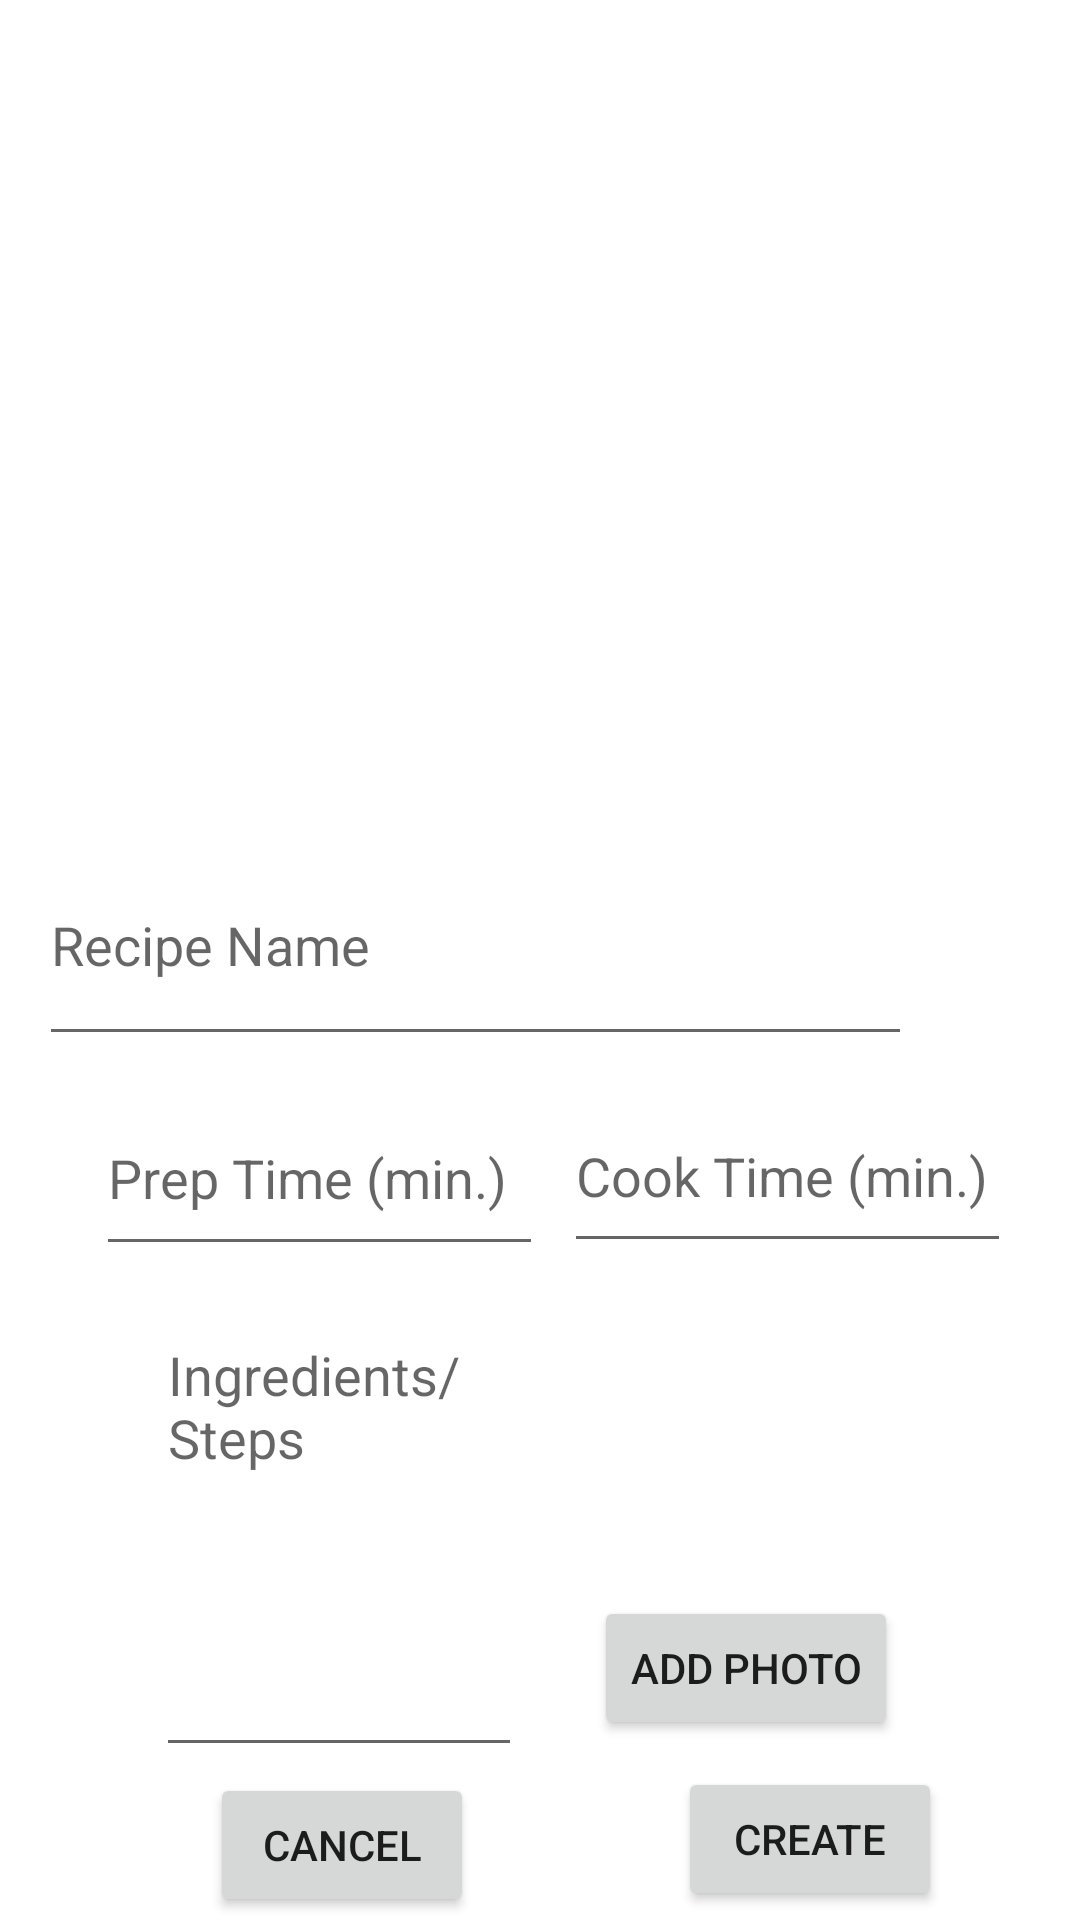

Here is an Android app screen rendered from its layout file. Give the layout XML and the strings, colors and styles it references.
<!-- AndroidManifest.xml: application theme Theme.CookBook -->
<!-- res/layout/fragment_upload.xml -->
<?xml version="1.0" encoding="utf-8"?>
<androidx.constraintlayout.widget.ConstraintLayout xmlns:android="http://schemas.android.com/apk/res/android"
    xmlns:app="http://schemas.android.com/apk/res-auto"
    xmlns:tools="http://schemas.android.com/tools"
    android:id="@+id/relativeLayout"
    android:layout_width="match_parent"
    android:layout_height="match_parent"
    tools:context=".UploadFragment">

    <EditText
        android:id="@+id/recipeName"
        android:layout_width="291dp"
        android:layout_height="77dp"
        android:layout_marginStart="13dp"
        android:layout_marginEnd="6dp"
        android:layout_marginBottom="288dp"
        android:ems="10"
        android:hint="@string/recipe_name"
        android:inputType="textPersonName"
        app:layout_constraintBottom_toBottomOf="parent"
        app:layout_constraintEnd_toEndOf="parent"
        app:layout_constraintHorizontal_bias="0.0"
        app:layout_constraintStart_toStartOf="parent" />

    <EditText
        android:id="@+id/instructions"
        android:layout_width="122dp"
        android:layout_height="153dp"
        android:layout_marginEnd="186dp"
        android:layout_marginBottom="51dp"
        android:ems="10"
        android:gravity="start|top"
        android:hint="@string/ingredient_step"
        android:inputType="textMultiLine"
        app:layout_constraintBottom_toBottomOf="parent"
        app:layout_constraintEnd_toEndOf="parent" />

    <Button
        android:id="@+id/addPhoto"
        android:layout_width="wrap_content"
        android:layout_height="wrap_content"
        android:layout_marginStart="181dp"
        android:layout_marginEnd="44dp"
        android:layout_marginBottom="60dp"
        android:text="@string/add_photo"
        app:layout_constraintBottom_toBottomOf="parent"
        app:layout_constraintEnd_toEndOf="parent"
        app:layout_constraintStart_toStartOf="parent" />

    <Button
        android:id="@+id/cancelCreation"
        android:layout_width="wrap_content"
        android:layout_height="wrap_content"
        android:layout_marginEnd="202dp"
        android:layout_marginBottom="1dp"
        android:text="@string/cancel"
        app:layout_constraintBottom_toBottomOf="parent"
        app:layout_constraintEnd_toEndOf="parent" />

    <Button
        android:id="@+id/createRecipe"
        android:layout_width="wrap_content"
        android:layout_height="wrap_content"
        android:layout_marginEnd="46dp"
        android:layout_marginBottom="3dp"
        android:text="@string/create"
        app:layout_constraintBottom_toBottomOf="parent"
        app:layout_constraintEnd_toEndOf="parent" />

    <EditText
        android:id="@+id/prepTime"
        android:layout_width="149dp"
        android:layout_height="62dp"
        android:layout_marginStart="12dp"
        android:layout_marginEnd="159dp"
        android:layout_marginBottom="218dp"
        android:ems="10"
        android:hint="@string/prep_time_example"
        android:inputType="time"
        app:layout_constraintBottom_toBottomOf="parent"
        app:layout_constraintEnd_toEndOf="parent"
        app:layout_constraintStart_toStartOf="parent" />

    <EditText
        android:id="@+id/cookTime"
        android:layout_width="149dp"
        android:layout_height="61dp"
        android:layout_marginStart="168dp"
        android:layout_marginEnd="3dp"
        android:layout_marginBottom="219dp"
        android:ems="10"
        android:hint="@string/cook_time_example"
        android:inputType="time"
        app:layout_constraintBottom_toBottomOf="parent"
        app:layout_constraintEnd_toEndOf="parent"
        app:layout_constraintStart_toStartOf="parent" />


    <ImageView
        android:id="@+id/foodImage"
        android:layout_width="128dp"
        android:layout_height="91dp"
        android:layout_marginEnd="21dp"
        android:layout_marginBottom="117dp"
        app:layout_constraintBottom_toBottomOf="parent"
        app:layout_constraintEnd_toEndOf="parent" />


</androidx.constraintlayout.widget.ConstraintLayout>
<!-- resources referenced by this layout -->
<resources>
  <string name="add_photo">Add Photo</string>
  <string name="cancel">Cancel</string>
  <string name="cook_time_example">Cook Time (min.)</string>
  <string name="create">Create</string>
  <string name="ingredient_step">Ingredients/Steps</string>
  <string name="prep_time_example">Prep Time (min.)</string>
  <string name="recipe_name">Recipe Name</string>
  <style name="Theme.CookBook" parent="Theme.MaterialComponents.DayNight.DarkActionBar">
          
          <item name="colorPrimary">@color/purple_500</item>
          <item name="colorPrimaryVariant">@color/purple_700</item>
          <item name="colorOnPrimary">@color/white</item>
          
          <item name="colorSecondary">@color/teal_200</item>
          <item name="colorSecondaryVariant">@color/teal_700</item>
          <item name="colorOnSecondary">@color/black</item>
          
          <item name="android:statusBarColor" tools:targetApi="l">?attr/colorPrimaryVariant</item>
          
      </style>
  <color name="purple_500">#FF6200EE</color>
  <color name="purple_700">#FF3700B3</color>
  <color name="white">#FFFFFFFF</color>
  <color name="teal_200">#FF03DAC5</color>
  <color name="teal_700">#FF018786</color>
  <color name="black">#FF000000</color>
</resources>
